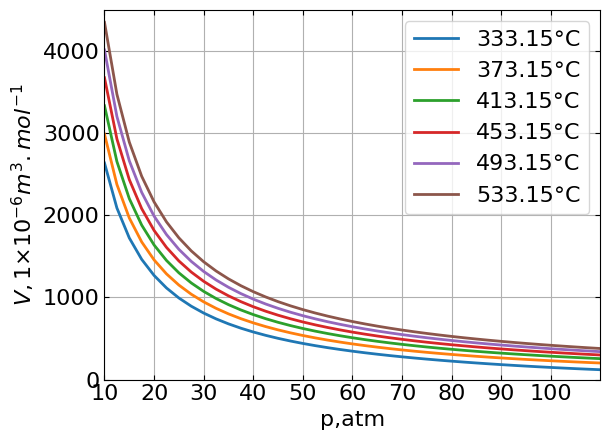

Source code (Python):
# 04-Mar_ equation
import numpy as np
import math
import matplotlib as mpl
import matplotlib.pyplot as plt
from scipy.optimize import fsolve, bisect, newton, brentq, brenth

global a2, a3, a4, a5, b2, b3, b5, bv, c2, c3, c5, tc
a2 = -4391473.1
a3 = 233734790.0
a4 = -8196792900.0
a5 = 113229830000.0
b2 = 4501.7239
b3 = -102972.05
b5 = 74758927.0
bv = 20.101853
c2 = -60767617.0
c3 = 5081973600.0
c5 = -3229376000000.0
tc = 304.2


def f(x):
    return p - (
        82.06 * t / (x - bv)
        + (a2 + b2 * t + c2 * math.exp(-5 * t / tc)) / (x - bv) ** 2
        + (a3 + b3 * t + c3 * math.exp(-5 * t / tc)) / (x - bv) ** 3
        + a4 / (x - bv) ** 4
        + (a5 + b5 * t + c5 * math.exp(-5 * t / tc)) / (x - bv) ** 5
    )


p = 1
t = 423.15
print(f"V(p=1,t=423.15)={brentq(f,22,100000):.3f}")


v = np.zeros((6, 41))
for i in range(6):
    t = 333.15 + i * 40
    for j in range(41):
        p = 10 + 2.5 * j
        v[i, j] = brentq(f, 22, 100000)

mpl.rcParams["font.sans-serif"] = ["SimHei"]  # 保证显示中文字
mpl.rcParams["axes.unicode_minus"] = False
mpl.rcParams["font.size"] = 16  # 设置字体大小
mpl.rcParams["ytick.right"] = True
mpl.rcParams["xtick.top"] = True
mpl.rcParams["xtick.direction"] = "in"  # 坐标轴上的短线朝内，默认朝外
mpl.rcParams["ytick.direction"] = "in"
font1 = {"family": "Times New Roman"}
p = np.linspace(10, 110, 41)
for i in range(6):
    tt = str(333.15 + i * 40) + "°C"
    y = v[i, :]
    plt.plot(p, y, lw=2, label=tt)
plt.xlim(10, 110)
plt.ylim(0, 4500)
plt.xticks(np.arange(10, 110, 10))
plt.xlabel("p,atm", font1)
plt.ylabel(r"$V,1×10^{-6}m^{3}.mol^{-1}$", font1)
plt.legend()
plt.grid()
plt.show()
